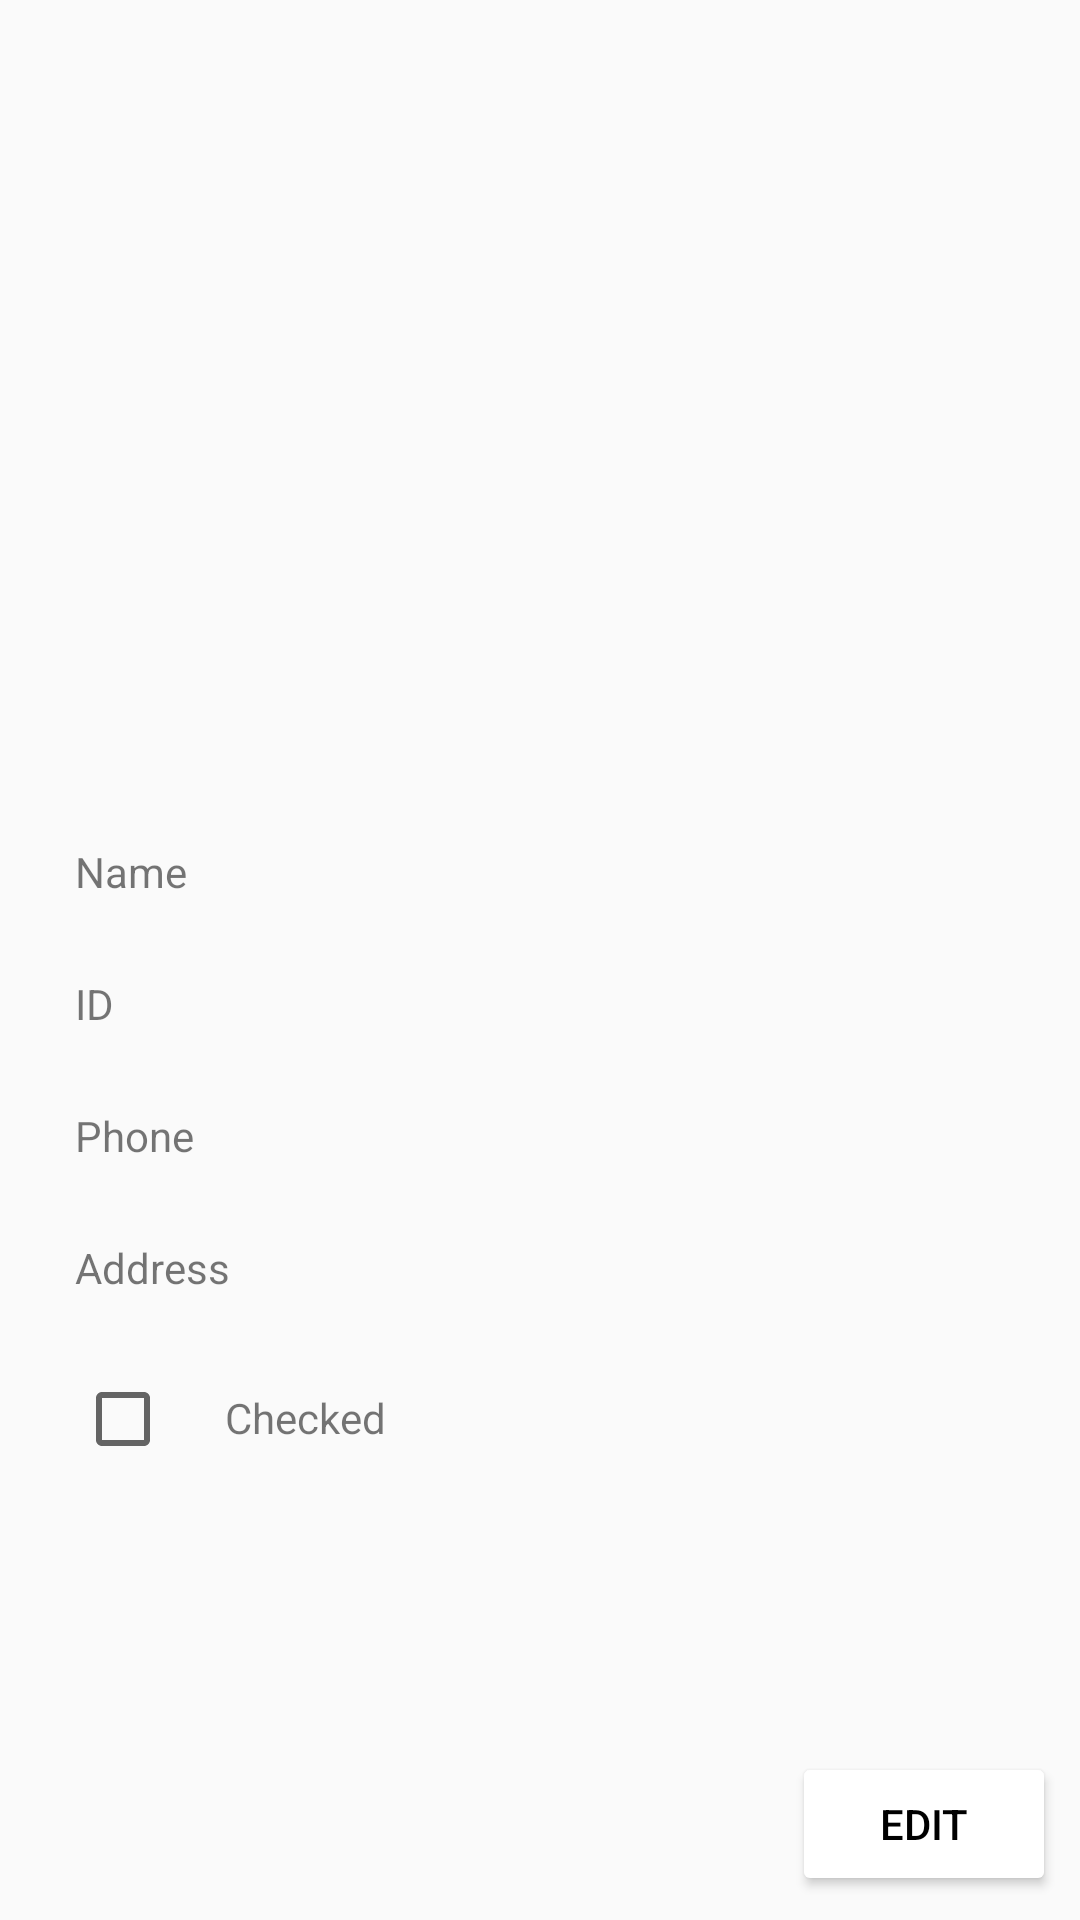

Produce the Android XML layout that renders to this screen, including the resource entries it uses.
<!-- AndroidManifest.xml: activity theme Theme.AppCompat.DayNight -->
<!-- res/layout/activity_student_details.xml -->
<?xml version="1.0" encoding="utf-8"?>
<androidx.constraintlayout.widget.ConstraintLayout xmlns:android="http://schemas.android.com/apk/res/android"
    xmlns:app="http://schemas.android.com/apk/res-auto"
    xmlns:tools="http://schemas.android.com/tools"
    android:layout_width="match_parent"
    android:layout_height="match_parent"
    android:fitsSystemWindows="true">

    <ImageView
        android:id="@+id/student_details_avatar_image_view"
        android:layout_width="0dp"
        android:layout_height="200dp"
        android:scaleType="fitStart"
        android:layout_marginBottom="1dp"
        android:contentDescription="Avatar Image"
        app:layout_constraintEnd_toEndOf="parent"
        app:layout_constraintStart_toStartOf="parent"
        app:srcCompat="@drawable/avatar"
        android:layout_marginTop="?attr/actionBarSize"
        app:layout_constraintTop_toTopOf="parent"
        tools:ignore="HardcodedText" />

    <TextView
        android:id="@+id/student_details_name_text_view"
        android:gravity="start"
        android:layout_width="wrap_content"
        android:layout_height="wrap_content"
        android:text="Name"
        android:layout_marginBottom="1dp"
        android:layout_marginTop="25dp"
        android:layout_marginStart="25dp"
        app:layout_constraintStart_toStartOf="parent"
        app:layout_constraintTop_toBottomOf="@+id/student_details_avatar_image_view"
        tools:ignore="HardcodedText" />

    <TextView
        android:id="@+id/student_details_id_text_view"
        android:layout_width="wrap_content"
        android:layout_height="wrap_content"
        android:layout_marginStart="25dp"
        android:layout_marginTop="25dp"
        android:text="ID"
        android:layout_marginBottom="1dp"
        app:layout_constraintStart_toStartOf="parent"
        app:layout_constraintTop_toBottomOf="@+id/student_details_name_text_view"
        tools:ignore="HardcodedText" />

    <TextView
        android:id="@+id/student_details_phone_text_view"
        android:layout_width="wrap_content"
        android:layout_height="wrap_content"
        android:layout_marginStart="25dp"
        android:layout_marginTop="25dp"
        android:layout_marginBottom="1dp"
        android:text="Phone"
        app:layout_constraintStart_toStartOf="parent"
        app:layout_constraintTop_toBottomOf="@+id/student_details_id_text_view"
        tools:ignore="HardcodedText" />

    <TextView
        android:id="@+id/student_details_address_text_view"
        android:layout_width="wrap_content"
        android:layout_height="wrap_content"
        android:layout_marginStart="25dp"
        android:layout_marginTop="25dp"
        android:layout_marginBottom="1dp"
        android:text="Address"
        app:layout_constraintStart_toStartOf="parent"
        app:layout_constraintTop_toBottomOf="@+id/student_details_phone_text_view"
        tools:ignore="HardcodedText" />

    <CheckBox
        android:id="@+id/student_details_check_box"
        android:layout_width="wrap_content"
        android:layout_height="wrap_content"
        android:layout_marginStart="25dp"
        android:layout_marginTop="25dp"
        android:layout_marginBottom="1dp"
        android:clickable="false"
        app:layout_constraintStart_toStartOf="parent"
        app:layout_constraintTop_toBottomOf="@+id/student_details_address_text_view" />

    <TextView
        android:id="@+id/student_details_check_text_view"
        android:layout_width="wrap_content"
        android:layout_height="wrap_content"
        android:layout_marginStart="50dp"
        android:layout_marginTop="31dp"
        android:text="Checked"

        app:layout_constraintStart_toStartOf="@+id/student_details_check_box"
        app:layout_constraintTop_toBottomOf="@+id/student_details_address_text_view"
        tools:ignore="HardcodedText" />

    <Button
        android:id="@+id/student_details_edit_button"
        android:layout_width="0dp"
        android:layout_height="wrap_content"
        android:layout_marginEnd="8dp"
        android:layout_marginBottom="8dp"
        android:text="Edit"
        android:textColor="@color/black"
        android:backgroundTint="@color/white"
        app:layout_constraintBottom_toBottomOf="parent"
        app:layout_constraintEnd_toEndOf="parent"
        tools:ignore="HardcodedText" />
</androidx.constraintlayout.widget.ConstraintLayout>
<!-- resources referenced by this layout -->
<resources>

  <!-- not gathered from this repository: default colours our renderer supplied (Android Studio template values) -->
  <color name="black">#FF000000</color>
  <color name="white">#FFFFFFFF</color>
</resources>
